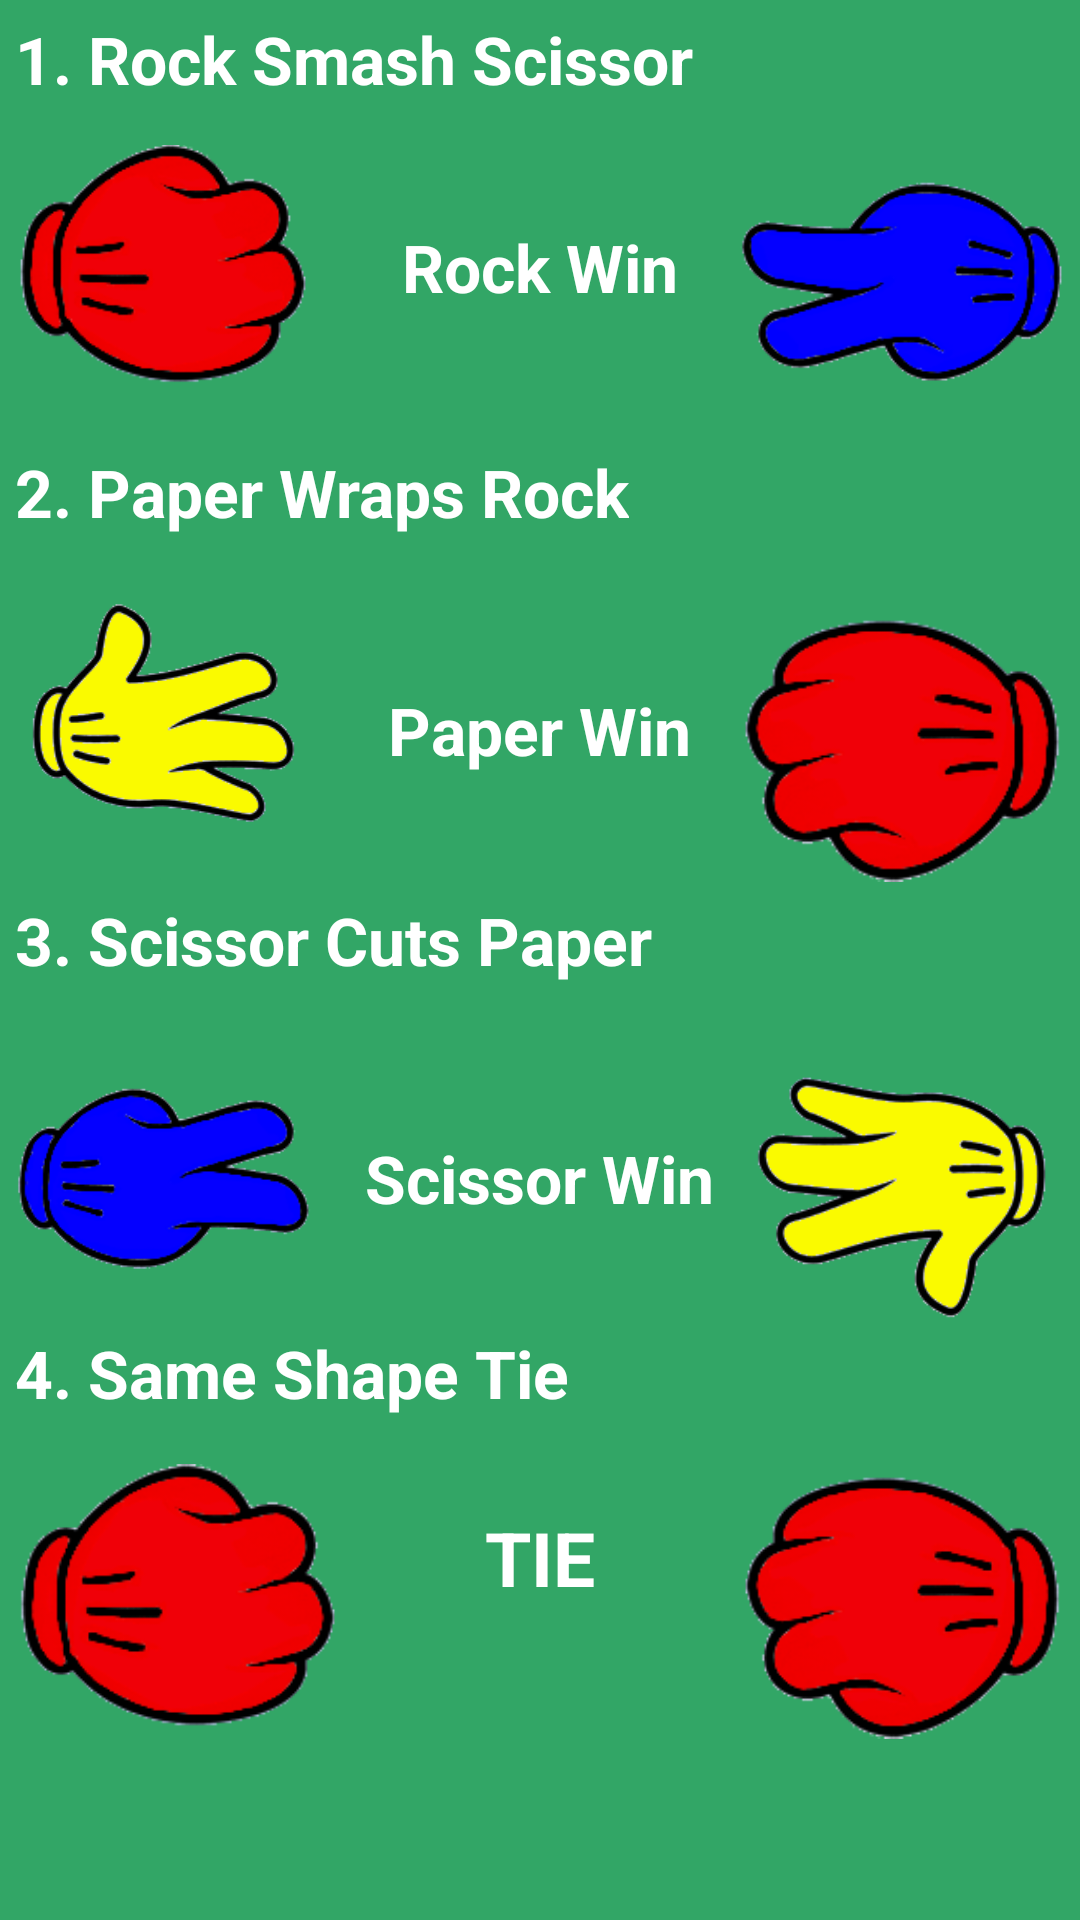

This screen was rendered from an Android layout file. Write that file and the resources it references.
<!-- AndroidManifest.xml: application theme AppTheme -->
<!-- res/layout/activity_how_to_play.xml -->
<?xml version="1.0" encoding="utf-8"?>
<RelativeLayout xmlns:android="http://schemas.android.com/apk/res/android"
    xmlns:app="http://schemas.android.com/apk/res-auto"
    xmlns:tools="http://schemas.android.com/tools"
    android:layout_width="match_parent"
    android:layout_height="match_parent"
    tools:context="com.vijay.rockpaperscissor.HowToPlayActivity"
    android:id="@+id/HTPRelativLayout"
    android:background="#32a666"
    >

    <TextView
        android:layout_width="wrap_content"
        android:layout_height="wrap_content" 
        android:id="@+id/Rule1TV"
        android:textSize="22sp"
        android:textStyle="bold"
        android:textColor="#FFFFFF"
        android:text="1. Rock Smash Scissor"
        android:layout_marginLeft="5dp"
        android:layout_marginTop="5dp"
        />

    
    <ImageView
        android:layout_width="100dp"
        android:layout_height="100dp"
        android:id="@+id/Rule1RockIV"
        android:src="@drawable/imgrock"
        android:layout_below="@id/Rule1TV"
        android:layout_marginTop="5dp"
        android:layout_marginLeft="5dp"
        />

    <ImageView
        android:layout_width="110dp"
        android:layout_height="110dp"
        android:id="@+id/Rule1RightScissorIV"
        android:src="@drawable/leftblueimgscisor"
        android:layout_below="@id/Rule1TV"
        android:layout_marginTop="10dp"
        android:layout_marginRight="5dp"
        android:layout_alignParentRight="true"
        />

    <TextView
        android:layout_width="wrap_content"
        android:layout_height="wrap_content"
        android:id="@+id/RockWinnerTV"
        android:textSize="22sp"
        android:textStyle="bold"
        android:textColor="#FFFFFF"
        android:text="Rock Win"
        android:layout_below="@id/Rule1TV"
        android:layout_centerHorizontal="true"
        android:layout_marginTop="40dp"
        />

    <TextView
        android:layout_width="wrap_content"
        android:layout_height="wrap_content"
        android:id="@+id/Rule2TV"
        android:textSize="22sp"
        android:textStyle="bold"
        android:layout_below="@id/Rule1RockIV"
        android:textColor="#FFFFFF"
        android:text="2. Paper Wraps Rock"
        android:layout_marginLeft="5dp"
        android:layout_marginTop="10dp"
        />


    <ImageView
        android:layout_width="100dp"
        android:layout_height="100dp"
        android:id="@+id/Rule2PaperIV"
        android:src="@drawable/yellowpaperimg"
        android:layout_below="@id/Rule2TV"
        android:layout_marginTop="10dp"
        android:layout_marginLeft="5dp"
        />

    <ImageView
        android:layout_width="110dp"
        android:layout_height="110dp"
        android:id="@+id/Rule2RightRockIV"
        android:src="@drawable/leftredrockimg"
        android:layout_below="@id/Rule2TV"
        android:layout_marginTop="15dp"
        android:layout_marginRight="5dp"
        android:layout_alignParentRight="true"
        />

    <TextView
        android:layout_width="wrap_content"
        android:layout_height="wrap_content"
        android:id="@+id/PaperWinnerTV"
        android:textSize="22sp"
        android:textStyle="bold"
        android:textColor="#FFFFFF"
        android:text="Paper Win"
        android:layout_below="@id/Rule2TV"
        android:layout_centerHorizontal="true"
        android:layout_marginTop="50dp"
        />

    <TextView
        android:layout_width="wrap_content"
        android:layout_height="wrap_content"
        android:id="@+id/Rule3TV"
        android:textSize="22sp"
        android:textStyle="bold"
        android:textColor="#FFFFFF"
        android:layout_below="@id/Rule2PaperIV"
        android:text="3. Scissor Cuts Paper"
        android:layout_marginLeft="5dp"
        android:layout_marginTop="10dp"
        />

    <ImageView
        android:layout_width="100dp"
        android:layout_height="100dp"
        android:id="@+id/Rule3ScissorIV"
        android:src="@drawable/imgscisor"
        android:layout_below="@id/Rule3TV"
        android:layout_marginTop="10dp"
        android:layout_marginLeft="5dp"
        />

    <ImageView
        android:layout_width="110dp"
        android:layout_height="110dp"
        android:id="@+id/Rule3RightPaperIV"
        android:src="@drawable/leftyellowpaperimg"
        android:layout_below="@id/Rule3TV"
        android:layout_marginTop="15dp"
        android:layout_marginRight="5dp"
        android:layout_alignParentRight="true"
        />

    <TextView
        android:layout_width="wrap_content"
        android:layout_height="wrap_content"
        android:id="@+id/ScissorWinnerTV"
        android:textSize="22sp"
        android:textStyle="bold"
        android:textColor="#FFFFFF"
        android:text="Scissor Win"
        android:layout_below="@id/Rule3TV"
        android:layout_centerHorizontal="true"
        android:layout_marginTop="50dp"
        />

    <TextView
        android:layout_width="wrap_content"
        android:layout_height="wrap_content"
        android:id="@+id/Rule4TV"
        android:textSize="22sp"
        android:textStyle="bold"
        android:textColor="#FFFFFF"
        android:layout_below="@id/Rule3ScissorIV"
        android:text="4. Same Shape Tie"
        android:layout_marginLeft="5dp"
        android:layout_marginTop="5dp"
        />

    <ImageView
        android:layout_width="110dp"
        android:layout_height="110dp"
        android:id="@+id/Rule4SameIV"
        android:src="@drawable/imgrock"
        android:layout_below="@id/Rule4TV"
        android:layout_marginTop="6dp"
        android:layout_marginLeft="5dp"
        />

    <ImageView
        android:layout_width="110dp"
        android:layout_height="110dp"
        android:id="@+id/Rule4RightSameIV"
        android:src="@drawable/leftredrockimg"
        android:layout_below="@id/Rule4TV"
        android:layout_marginTop="7dp"
        android:layout_marginRight="5dp"
        android:layout_alignParentRight="true"
        />

    <TextView
        android:layout_width="wrap_content"
        android:layout_height="wrap_content"
        android:id="@+id/DrawTV"
        android:textSize="25sp"
        android:textStyle="bold"
        android:textColor="#FFFFFF"
        android:text="TIE"
        android:layout_below="@id/Rule4TV"
        android:layout_centerHorizontal="true"
        android:layout_marginTop="30dp"
        />

</RelativeLayout>
<!-- resources referenced by this layout -->
<resources>
  <!-- drawable imgrock: png bitmap (drawable, 9375 bytes) -->
  <!-- drawable imgscisor: png bitmap (drawable, 7320 bytes) -->
  <!-- drawable leftblueimgscisor: png bitmap (drawable, 7315 bytes) -->
  <!-- drawable leftredrockimg: png bitmap (drawable, 9458 bytes) -->
  <!-- drawable leftyellowpaperimg: png bitmap (drawable, 8331 bytes) -->
  <!-- drawable yellowpaperimg: png bitmap (drawable, 8385 bytes) -->
  <style name="AppTheme" parent="Theme.AppCompat.Light.NoActionBar">
          
          <item name="colorPrimary">@color/colorPrimary</item>
          <item name="colorPrimaryDark">#c292e9</item>
          <item name="colorAccent">@color/colorAccent</item>
      </style>
  <!-- not gathered from this repository: default colours our renderer supplied (Android Studio template values) -->
  <color name="colorPrimary">#FF6200EE</color>
  <color name="colorAccent">#FF03DAC5</color>
</resources>
